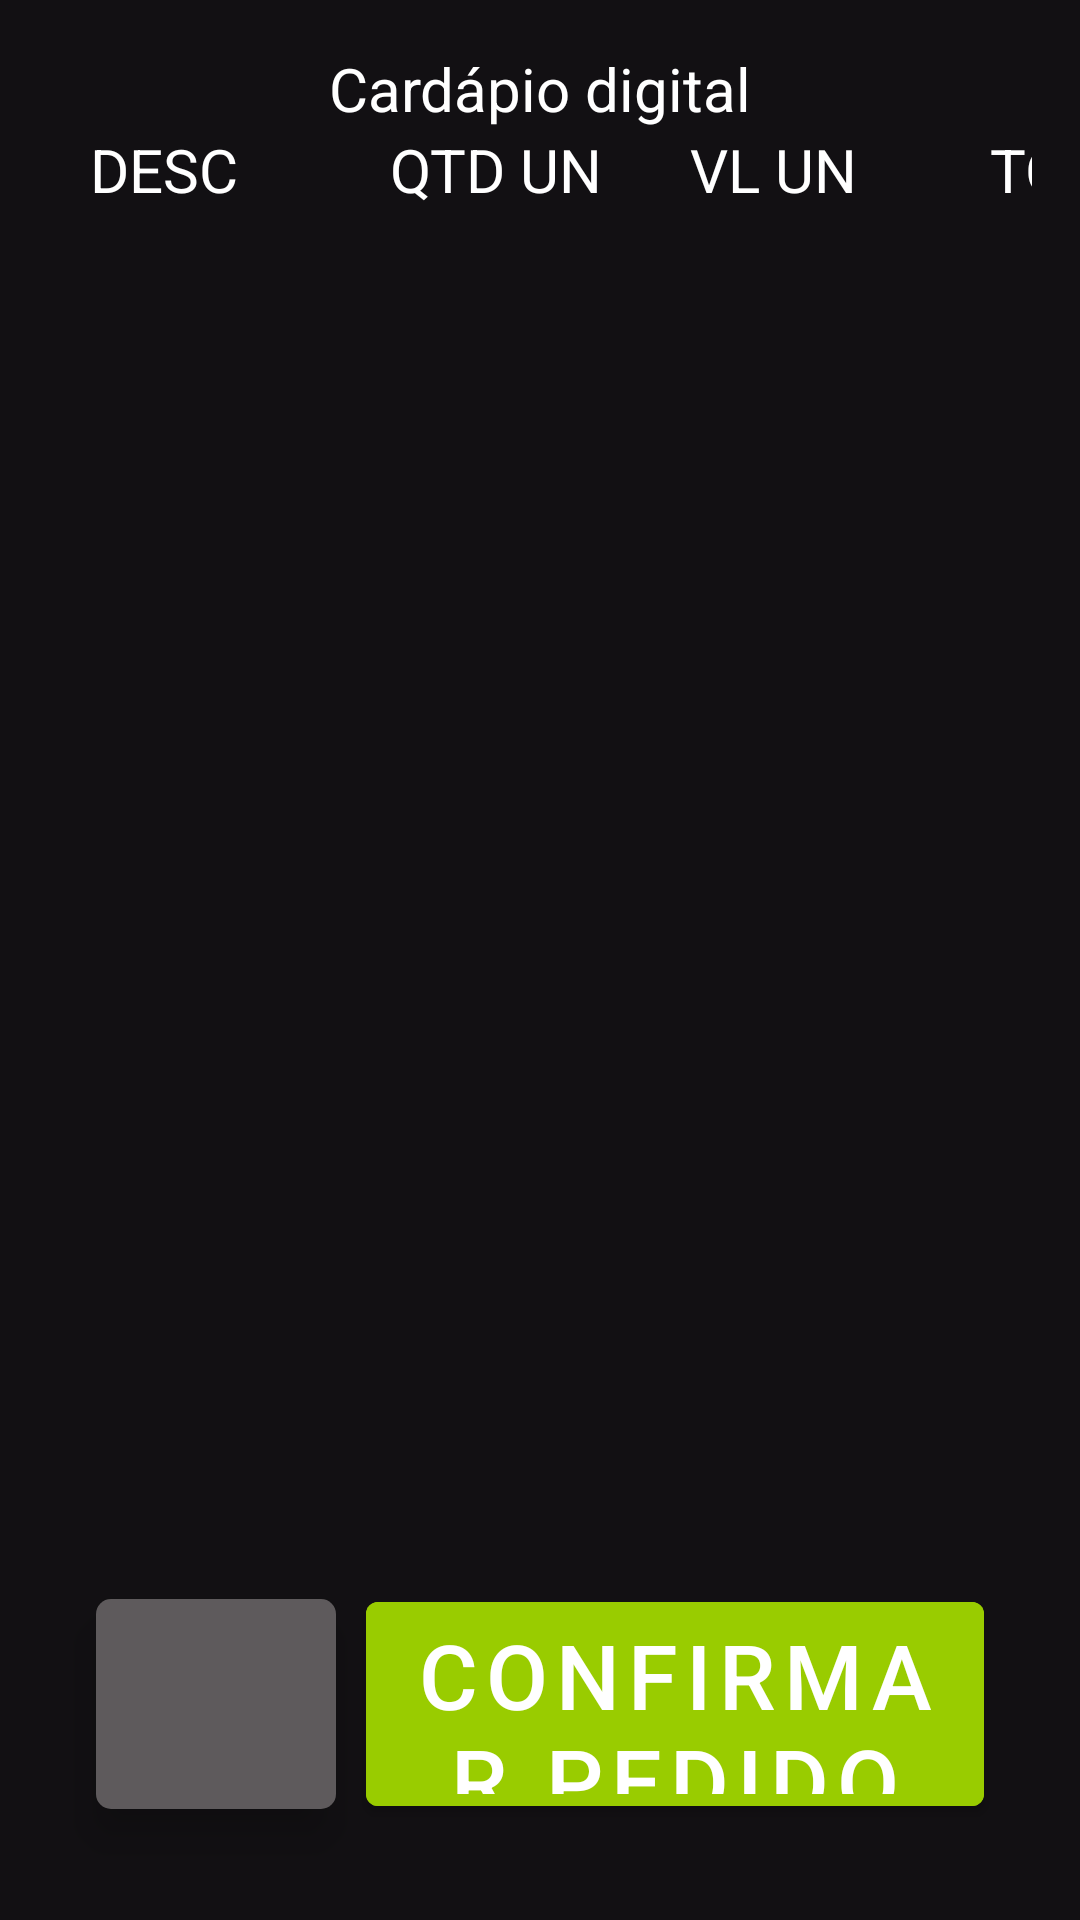

The Android layout XML behind this screen, and the referenced resources:
<!-- AndroidManifest.xml: application theme Theme.CardapioDigital -->
<!-- res/layout/fragment_finalize_order.xml -->
<?xml version="1.0" encoding="utf-8"?>
<androidx.constraintlayout.widget.ConstraintLayout
    xmlns:app="http://schemas.android.com/apk/res-auto"
    xmlns:android="http://schemas.android.com/apk/res/android"
    xmlns:tools="http://schemas.android.com/tools"
    android:layout_width="match_parent"
    android:layout_height="match_parent"
    tools:context=".view.finalizeOrder.FinalizeOrderFragment">

    <TextView
        android:id="@+id/txt_FinalizeOrderHeaderInvoice"
        android:layout_width="match_parent"
        android:layout_height="wrap_content"
        android:layout_margin="16dp"
        android:text="Cardápio digital"
        android:textAlignment="center"
        android:textColor="@color/white"
        android:textSize="20sp"
        app:layout_constraintTop_toTopOf="parent"
        app:layout_constraintStart_toStartOf="parent"
        app:layout_constraintEnd_toEndOf="parent"/>

    <LinearLayout
        android:layout_width="0dp"
        android:layout_height="wrap_content"
        android:orientation="horizontal"
        android:gravity="center"
        app:layout_constraintTop_toBottomOf="@id/txt_FinalizeOrderHeaderInvoice"
        app:layout_constraintStart_toStartOf="@id/txt_FinalizeOrderHeaderInvoice"
        app:layout_constraintEnd_toEndOf="@id/txt_FinalizeOrderHeaderInvoice">

        <LinearLayout
            android:layout_width="100dp"
            android:layout_height="wrap_content"
            android:gravity="start"
            android:orientation="vertical">
            <TextView
                android:layout_width="match_parent"
                android:layout_height="wrap_content"
                android:text="COD"
                android:textColor="@color/white"
                android:textSize="20sp"
                />

            <TextView
                android:id="@+id/txt_FinalizeOrderCodValueInvoice"
                android:layout_width="match_parent"
                android:layout_height="wrap_content"
                android:layout_marginTop="8dp"
                android:text=""
                android:textColor="@color/white"
                android:textSize="20sp"
                />

        </LinearLayout>

        <LinearLayout
            android:layout_width="100dp"
            android:layout_height="wrap_content"
            android:orientation="vertical">
            <TextView
                android:layout_width="match_parent"
                android:layout_height="wrap_content"
                android:text="DESC"
                android:textColor="@color/white"
                android:textSize="20sp"
                />

            <TextView
                android:id="@+id/txt_FinalizeOrderDescValueInvoice"
                android:layout_width="match_parent"
                android:layout_height="wrap_content"
                android:layout_marginTop="8dp"
                android:textColor="@color/white"
                android:textSize="20sp"
                />

        </LinearLayout>

        <LinearLayout
            android:layout_width="100dp"
            android:layout_height="wrap_content"
            android:orientation="vertical">
            <TextView
                android:layout_width="match_parent"
                android:layout_height="wrap_content"
                android:text="QTD UN"
                android:textColor="@color/white"
                android:textSize="20sp"
                />

            <TextView
                android:id="@+id/txt_FinalizeOrderAmountUnitValueInvoice"
                android:layout_width="match_parent"
                android:layout_height="wrap_content"
                android:layout_marginTop="8dp"
                android:textColor="@color/white"
                android:textSize="20sp"
                />

        </LinearLayout>

        <LinearLayout
            android:layout_width="100dp"
            android:layout_height="wrap_content"
            android:orientation="vertical">
            <TextView
                android:layout_width="match_parent"
                android:layout_height="wrap_content"
                android:text="VL UN"
                android:textColor="@color/white"
                android:textSize="20sp"
                />

            <TextView
                android:id="@+id/txt_FinalizeOrderUnitValueInvoice"
                android:layout_width="match_parent"
                android:layout_height="wrap_content"
                android:layout_marginTop="8dp"
                android:textColor="@color/white"
                android:textSize="20sp"
                />

        </LinearLayout>

        <LinearLayout
            android:layout_width="100dp"
            android:layout_height="wrap_content"
            android:orientation="vertical">
            <TextView
                android:layout_width="match_parent"
                android:layout_height="wrap_content"
                android:text="TOTAL"
                android:textColor="@color/white"
                android:textSize="20sp"
                />

            <TextView
                android:id="@+id/txt_FinalizeOrderTotalValueInvoice"
                android:layout_width="match_parent"
                android:layout_height="wrap_content"
                android:layout_marginTop="8dp"
                android:textColor="@color/white"
                android:textSize="20sp"
                />

        </LinearLayout>


    </LinearLayout>



    <ImageButton
        android:id="@+id/btnFinalizeOrderBack"
        android:layout_width="80dp"
        android:layout_height="0dp"
        android:padding="8dp"
        android:layout_marginVertical="5dp"
        android:layout_marginStart="32dp"
        android:background="@drawable/button_background"
        android:foreground="?attr/selectableItemBackground"
        android:elevation="8dp"
        android:scaleType="centerCrop"
        app:layout_constraintStart_toStartOf="parent"
        app:layout_constraintTop_toTopOf="@id/btnFinalizeOrderConfirm"
        app:layout_constraintBottom_toBottomOf="@id/btnFinalizeOrderConfirm"
        android:src="@drawable/ic_baseline_arrow_back_24" />

    <com.google.android.material.button.MaterialButton
        android:id="@+id/btnFinalizeOrderConfirm"
        android:layout_width="0dp"
        android:layout_height="80dp"
        android:layout_marginEnd="32dp"
        android:layout_marginStart="10dp"
        android:layout_marginBottom="32dp"
        android:backgroundTint="@android:color/holo_green_light"
        android:text="Confirmar Pedido"
        android:textSize="30sp"
        app:layout_constraintStart_toEndOf="@id/btnFinalizeOrderBack"
        app:layout_constraintBottom_toBottomOf="parent"
        app:layout_constraintEnd_toEndOf="parent" />

</androidx.constraintlayout.widget.ConstraintLayout>
<!-- resources referenced by this layout -->
<resources>
  <color name="white">#FFFFFFFF</color>
  <!-- drawable button_background (drawable) -->
  <?xml version="1.0" encoding="utf-8"?>
  <shape xmlns:android="http://schemas.android.com/apk/res/android"
      android:shape="rectangle">
  
      <solid android:color="@color/gray_light"/>
      <corners android:radius="5dp"/>
  
  </shape>
  <style name="Theme.CardapioDigital" parent="Theme.MaterialComponents.DayNight.NoActionBar">
          
          <item name="colorPrimary">@color/white</item>
          <item name="colorPrimaryVariant">@color/gray_light</item>
          <item name="colorOnPrimary">@color/white</item>
          
          <item name="colorSecondary">@color/gray_dark</item>
          <item name="colorSecondaryVariant">@color/gray_light</item>
          <item name="colorOnSecondary">@color/black</item>
          
          <item name="android:statusBarColor" tools:targetApi="l">?attr/colorPrimaryVariant</item>
          
          <item name="android:windowBackground">@color/main_dark</item>
      </style>
  <color name="gray_light">#5E5A5C</color>
  <color name="gray_dark">#FF1C1C1C</color>
  <color name="black">#FF000000</color>
  <color name="main_dark">#FF121013</color>
</resources>
